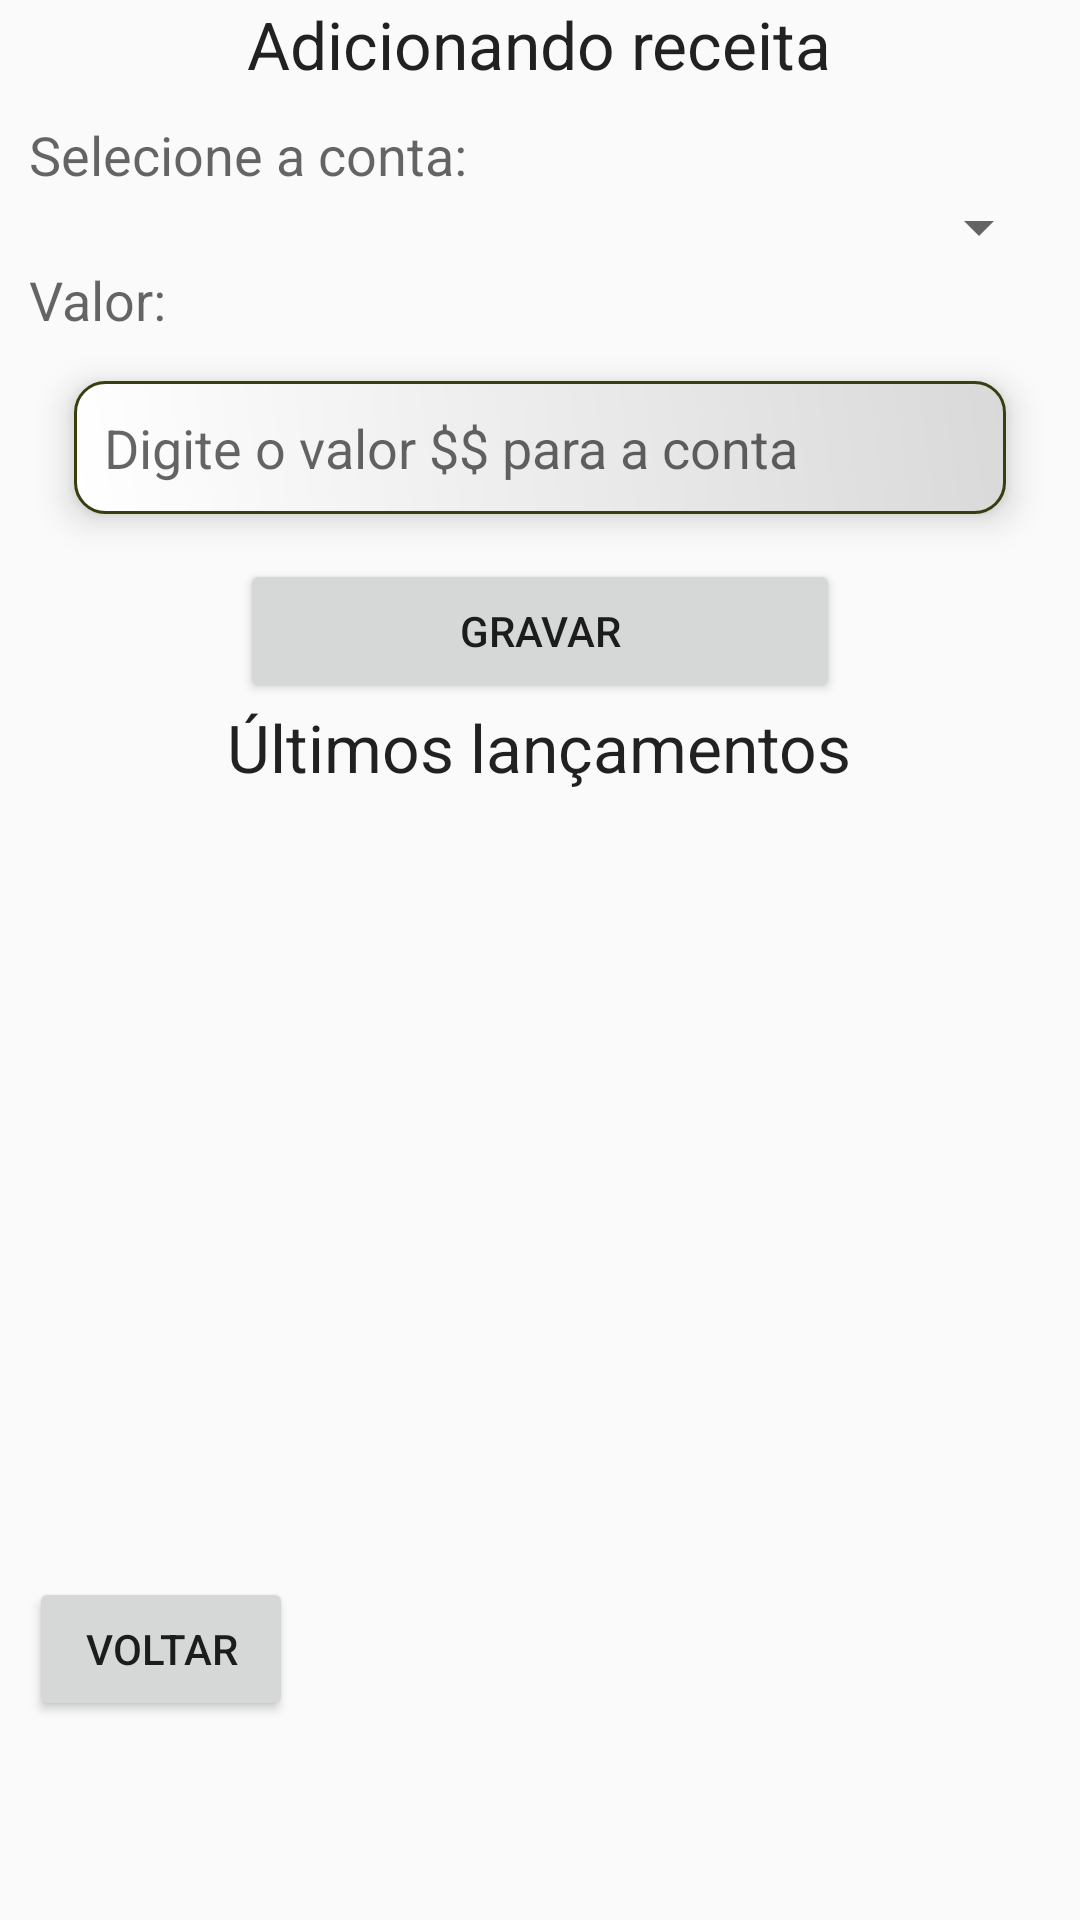

Here is an Android app screen rendered from its layout file. Give the layout XML and the strings, colors and styles it references.
<!-- AndroidManifest.xml: application theme AppTheme -->
<!-- res/layout/activity_add_receita.xml -->
<?xml version="1.0" encoding="utf-8"?>
<RelativeLayout xmlns:android="http://schemas.android.com/apk/res/android"
    xmlns:tools="http://schemas.android.com/tools"
    android:layout_width="match_parent"
    android:layout_height="match_parent"
    android:paddingBottom="@dimen/activity_vertical_margin"
    android:paddingLeft="@dimen/activity_horizontal_margin"
    android:paddingRight="@dimen/activity_horizontal_margin"
    android:paddingTop="@dimen/activity_vertical_margin"
    tools:context="milton.appgastos.AddReceitaActivity">


    <include layout="@layout/content_activity_add_receita" />

</RelativeLayout>
<!-- res/layout/content_activity_add_receita.xml (included above) -->
<?xml version="1.0" encoding="utf-8"?>
<LinearLayout xmlns:android="http://schemas.android.com/apk/res/android"
    android:layout_width="match_parent"
    android:layout_height="match_parent"
    android:orientation="vertical"
    android:paddingLeft="10dp"
    android:paddingRight="10dp"
    android:weightSum="1">

    <TextView
        android:id="@+id/textView2"
        android:layout_width="wrap_content"
        android:layout_height="wrap_content"
        android:layout_gravity="center_horizontal"
        android:text="@string/label_add_receita"
        android:textAppearance="?android:attr/textAppearanceLarge" />

    <TextView
        android:id="@+id/textView3"
        android:layout_width="wrap_content"
        android:layout_height="wrap_content"
        android:paddingTop="10dp"
        android:text="@string/label_selecionando_conta"
        android:textAppearance="?android:attr/textAppearanceMedium" />

    <Spinner
        android:id="@+id/spinnerConta"
        android:layout_width="match_parent"
        android:layout_height="wrap_content" />

    <TextView
        android:id="@+id/textView4"
        android:layout_width="wrap_content"
        android:layout_height="wrap_content"
        android:text="@string/label_valor_conta"
        android:textAppearance="?android:attr/textAppearanceMedium" />

    <EditText
        android:id="@+id/editTextValor"
        style="@style/editText"
        android:layout_width="match_parent"
        android:layout_height="wrap_content"
        android:ems="10"
        android:hint="@string/hint_valor"
        android:inputType="numberDecimal" />

    <Button
        android:id="@+id/button"
        android:layout_width="200dp"
        android:layout_height="wrap_content"
        android:layout_gravity="center_horizontal"
        android:onClick="addReceita"
        android:text="@string/btn_gravar" />

    <TextView
        android:id="@+id/textView5"
        android:layout_width="wrap_content"
        android:layout_height="wrap_content"
        android:layout_gravity="center_horizontal"
        android:text="@string/label_ultimos_lancamentos"
        android:textAppearance="?android:attr/textAppearanceLarge" />

    <ListView
        android:id="@+id/listViewUltimosLancamentos"
        android:layout_width="match_parent"
        android:layout_height="128dp"
        android:layout_gravity="center_horizontal"
        android:layout_weight="0.67" />

    <Button
        android:id="@+id/button2"
        android:layout_width="wrap_content"
        android:layout_height="wrap_content"
        android:onClick="voltar"
        android:text="VOLTAR" />


</LinearLayout>
<!-- resources referenced by this layout -->
<resources>
  <string name="btn_gravar">GRAVAR</string>
  <string name="hint_valor">Digite o valor $$ para a conta</string>
  <string name="label_add_receita">Adicionando receita</string>
  <string name="label_selecionando_conta">Selecione a conta:</string>
  <string name="label_ultimos_lancamentos">Últimos lançamentos</string>
  <string name="label_valor_conta">Valor:</string>
  <style name="editText">
  
          <item name="android:layout_margin">15dp</item>
          <item name="android:color">#333333</item>
          <item name="android:shadowColor">#000000</item>
          <item name="android:elevation">7dp</item>
          <item name="android:background">@drawable/edittext</item>
  
      </style>
  <style name="AppTheme" parent="Theme.AppCompat.Light.DarkActionBar">
          
          <item name="colorPrimary">@color/colorPrimary</item>
          <item name="colorPrimaryDark">@color/colorPrimaryDark</item>
          <item name="colorAccent">@color/colorAccent</item>
      </style>
  <!-- drawable edittext (drawable) -->
  <?xml version="1.0" encoding="utf-8"?>
  <shape xmlns:android="http://schemas.android.com/apk/res/android">
  
      <gradient
          android:angle="45"
          android:endColor="#D9D9D9"
          android:startColor="#FFFFFF"
          android:type="linear" />
  
      <stroke
          android:width="1dp"
          android:color="#3a3d10" />
  
      <corners android:radius="10dp" />
  
      <padding
          android:bottom="10dp"
          android:left="10dp"
          android:right="10dp"
          android:top="10dp" />
  
  </shape>
  <!-- not gathered from this repository: default colours our renderer supplied (Android Studio template values) -->
  <color name="colorPrimary">#FF6200EE</color>
  <color name="colorPrimaryDark">#FF3700B3</color>
  <color name="colorAccent">#FF03DAC5</color>
</resources>
